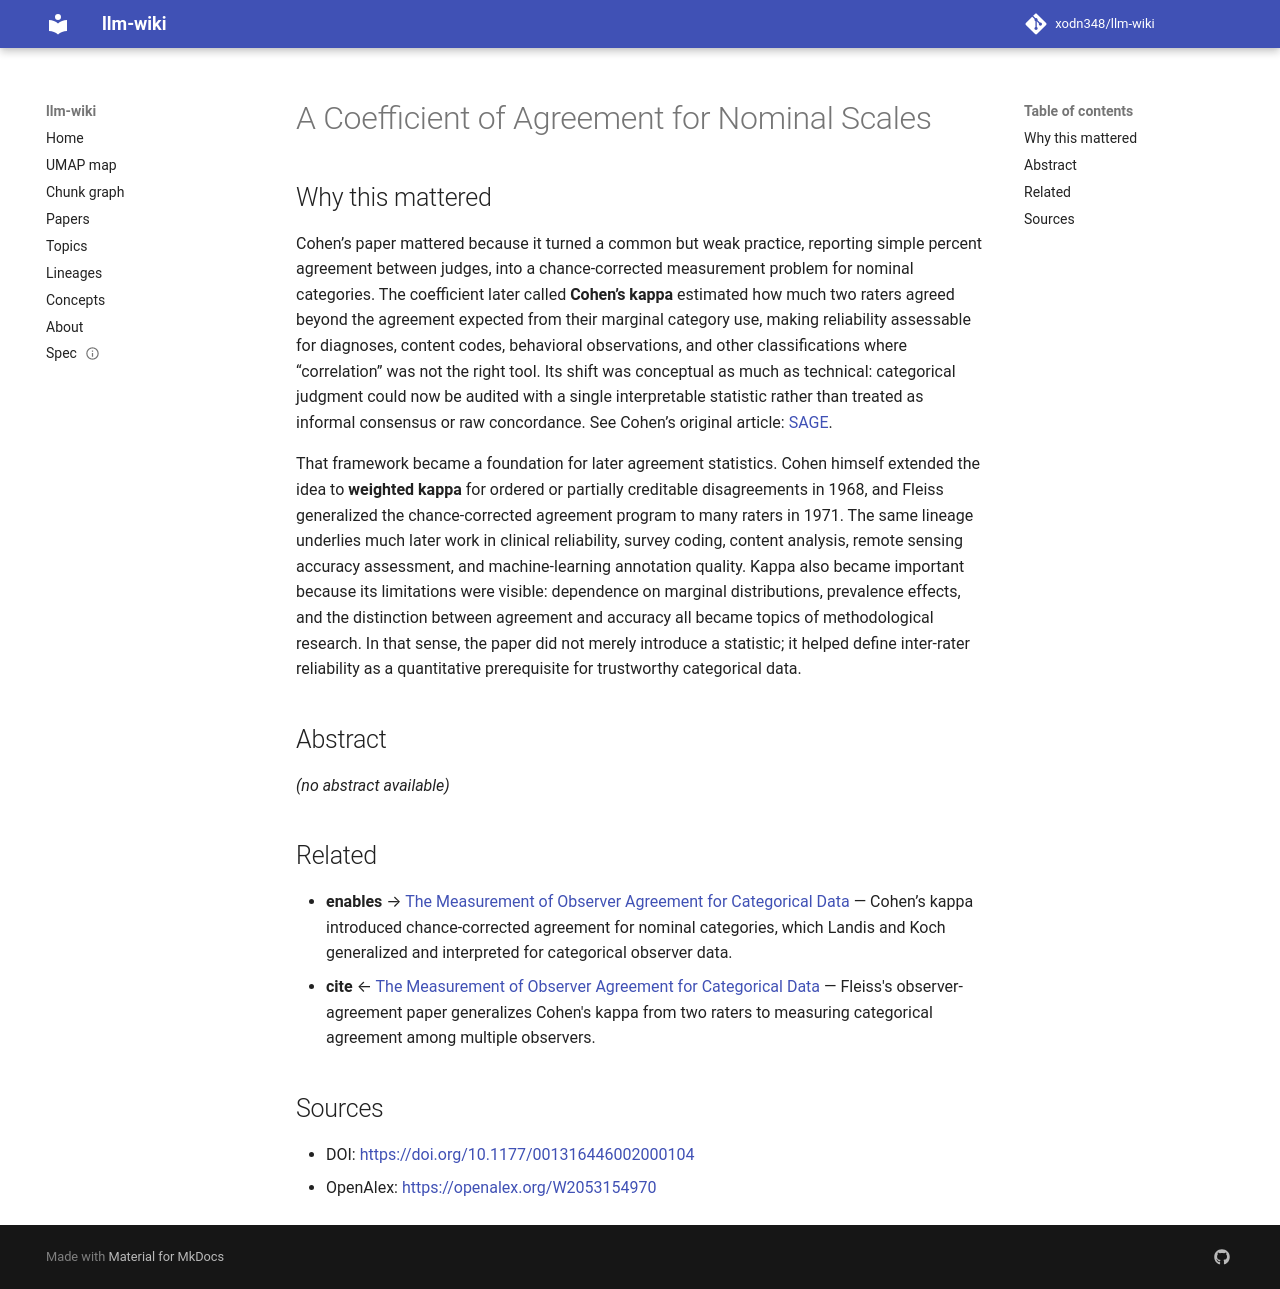

repository: xodn348/llm-wiki · page: paper/10_1177_001316446002000104/index.html · generator: mkdocs

---
title: A Coefficient of Agreement for Nominal Scales
doi: 10.1177/001316446002000104
openalex_id: https://openalex.org/W2053154970
year: 1960
venue: Educational and Psychological Measurement
authors: Jacob Cohen
citations: 40937
fleming_tier: true
concepts:
- Statistics
- Mathematics
---

# A Coefficient of Agreement for Nominal Scales

## Why this mattered

Cohen’s paper mattered because it turned a common but weak practice, reporting simple percent agreement between judges, into a chance-corrected measurement problem for nominal categories. The coefficient later called **Cohen’s kappa** estimated how much two raters agreed beyond the agreement expected from their marginal category use, making reliability assessable for diagnoses, content codes, behavioral observations, and other classifications where “correlation” was not the right tool. Its shift was conceptual as much as technical: categorical judgment could now be audited with a single interpretable statistic rather than treated as informal consensus or raw concordance. See Cohen’s original article: [SAGE](https://journals.sagepub.com/doi/pdf/10.1177/001316446002000104).

That framework became a foundation for later agreement statistics. Cohen himself extended the idea to **weighted kappa** for ordered or partially creditable disagreements in 1968, and Fleiss generalized the chance-corrected agreement program to many raters in 1971. The same lineage underlies much later work in clinical reliability, survey coding, content analysis, remote sensing accuracy assessment, and machine-learning annotation quality. Kappa also became important because its limitations were visible: dependence on marginal distributions, prevalence effects, and the distinction between agreement and accuracy all became topics of methodological research. In that sense, the paper did not merely introduce a statistic; it helped define inter-rater reliability as a quantitative prerequisite for trustworthy categorical data.

## Abstract

_(no abstract available)_


## Related

- **enables** → [The Measurement of Observer Agreement for Categorical Data](10_2307_2529310.md) — Cohen’s kappa introduced chance-corrected agreement for nominal categories, which Landis and Koch generalized and interpreted for categorical observer data.
- **cite** ← [The Measurement of Observer Agreement for Categorical Data](10_2307_2529310.md) — Fleiss's observer-agreement paper generalizes Cohen's kappa from two raters to measuring categorical agreement among multiple observers.


## Sources

- DOI: [https://doi.org/10.1177/001316446002000104](https://doi.org/10.1177/001316446002000104)
- OpenAlex: [https://openalex.org/W2053154970](https://openalex.org/W2053154970)
